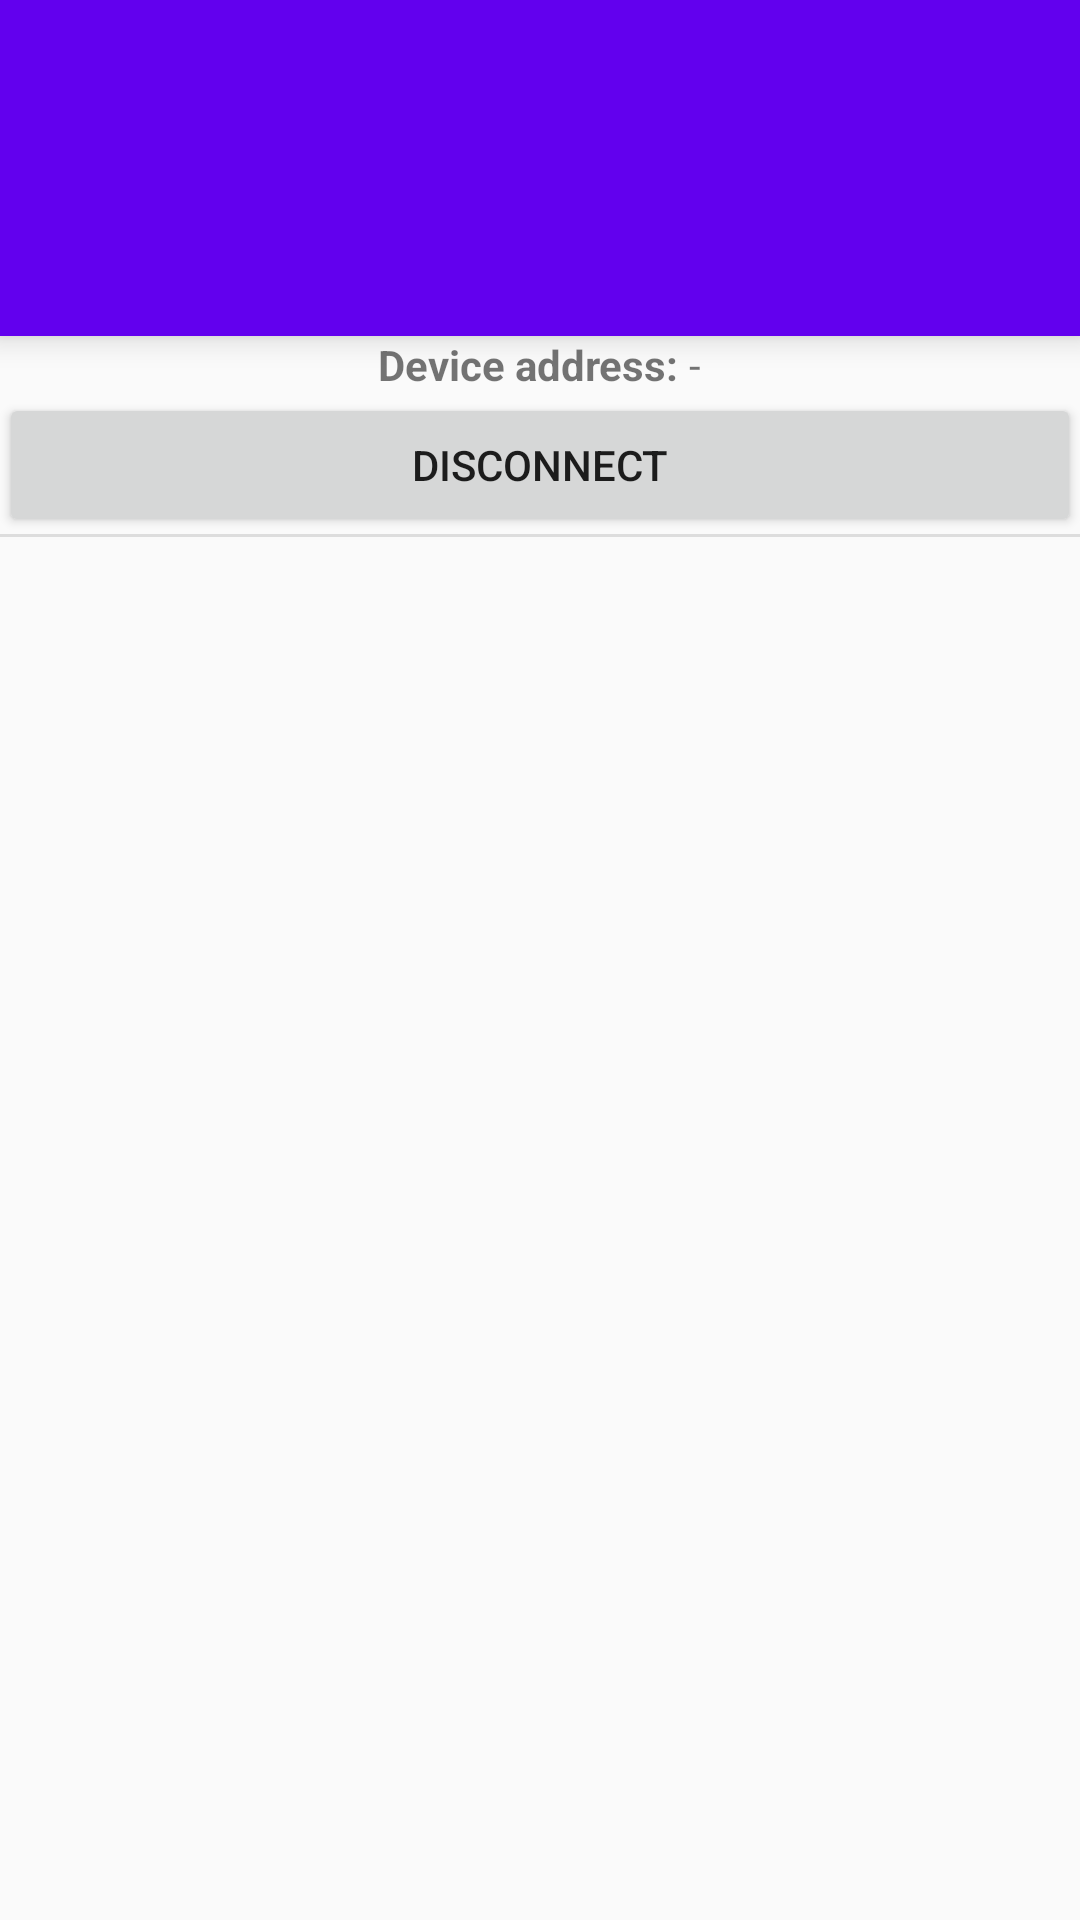

Write the Android layout XML for this screen, with the resource values it uses.
<!-- AndroidManifest.xml: application theme AppTheme -->
<!-- res/layout/activity_device.xml -->
<?xml version="1.0" encoding="utf-8"?>
<RelativeLayout
    xmlns:android="http://schemas.android.com/apk/res/android"
    xmlns:app="http://schemas.android.com/apk/res-auto"
    xmlns:tools="http://schemas.android.com/tools"
    android:id="@+id/activity_device"
    android:layout_width="match_parent"
    android:layout_height="match_parent"
    tools:context=".DeviceActivity" >

    <android.support.v7.widget.Toolbar
        android:id="@+id/toolbar"
        android:layout_width="match_parent"
        android:layout_height="wrap_content"
        android:layout_alignParentTop="true"
        android:background="?attr/colorPrimary"
        android:elevation="6dp"
        android:minHeight="?attr/actionBarSize"
        android:theme="@style/ThemeOverlay.AppCompat.Dark.ActionBar"
        app:popupTheme="@style/ThemeOverlay.AppCompat.Light"/>

    <android.support.design.widget.TabLayout
        android:id="@+id/tab_layout"
        android:layout_width="match_parent"
        android:layout_height="wrap_content"
        android:layout_below="@+id/toolbar"
        android:background="?attr/colorPrimary"
        android:elevation="6dp"
        android:minHeight="?attr/actionBarSize"
        android:theme="@style/ThemeOverlay.AppCompat.Dark.ActionBar"/>

    <LinearLayout
        android:layout_below="@+id/tab_layout"
        android:layout_width="match_parent"
        android:layout_height="match_parent"
        android:orientation="vertical">

        <RelativeLayout
            android:layout_width="match_parent"
            android:layout_height="wrap_content"
            android:background="@drawable/bottom_line"
            android:layout_marginLeft="@dimen/activity_vertical_margin"
            android:layout_marginRight="@dimen/activity_vertical_margin"
            android:paddingBottom="@dimen/activity_horizontal_margin"
            android:paddingLeft="@dimen/activity_vertical_margin"
            android:paddingRight="@dimen/activity_vertical_margin"
            android:paddingTop="@dimen/activity_horizontal_margin">

            <LinearLayout
                android:layout_width="match_parent"
                android:layout_height="wrap_content"
                android:layout_alignParentTop="true"
                android:gravity="center"
                android:orientation="horizontal"
                android:id="@+id/deviceAddressLayout">

                <TextView
                    android:text="Device address: "
                    android:layout_width="wrap_content"
                    android:layout_height="wrap_content"
                    android:textStyle="bold"/>

                <TextView
                    android:text="-"
                    android:layout_width="wrap_content"
                    android:layout_height="wrap_content"
                    android:id="@+id/deviceAddressTextView"  />

            </LinearLayout>

            <Button
                android:text="Disconnect"
                android:layout_width="match_parent"
                android:layout_height="wrap_content"
                android:layout_below="@+id/deviceAddressLayout"
                android:id="@+id/disconnectDeviceButton" />

        </RelativeLayout>

        <android.support.v4.view.ViewPager
            android:id="@+id/device_pager"
            android:layout_width="match_parent"
            android:layout_height="match_parent" />

    </LinearLayout>

</RelativeLayout>
<!-- resources referenced by this layout -->
<resources>
  <!-- drawable bottom_line (drawable) -->
  <layer-list xmlns:android="http://schemas.android.com/apk/res/android">
  
      <item android:left="-10dp" android:right="-10dp" android:top="-10dp">
          <shape>
              <solid android:color="@android:color/transparent" />
              <stroke android:width="1dp" android:color="#ddd" />
          </shape>
      </item>
  
  </layer-list>
  <style name="AppTheme" parent="Theme.AppCompat.Light.NoActionBar">
          
          <item name="colorPrimary">@color/colorPrimary</item>
          <item name="colorPrimaryDark">@color/colorPrimaryDark</item>
          <item name="colorAccent">@color/colorAccent</item>
          <item name="windowNoTitle">true</item>
      </style>
  <!-- not gathered from this repository: default colours our renderer supplied (Android Studio template values) -->
  <color name="colorPrimary">#FF6200EE</color>
  <color name="colorPrimaryDark">#FF3700B3</color>
  <color name="colorAccent">#FF03DAC5</color>
</resources>
